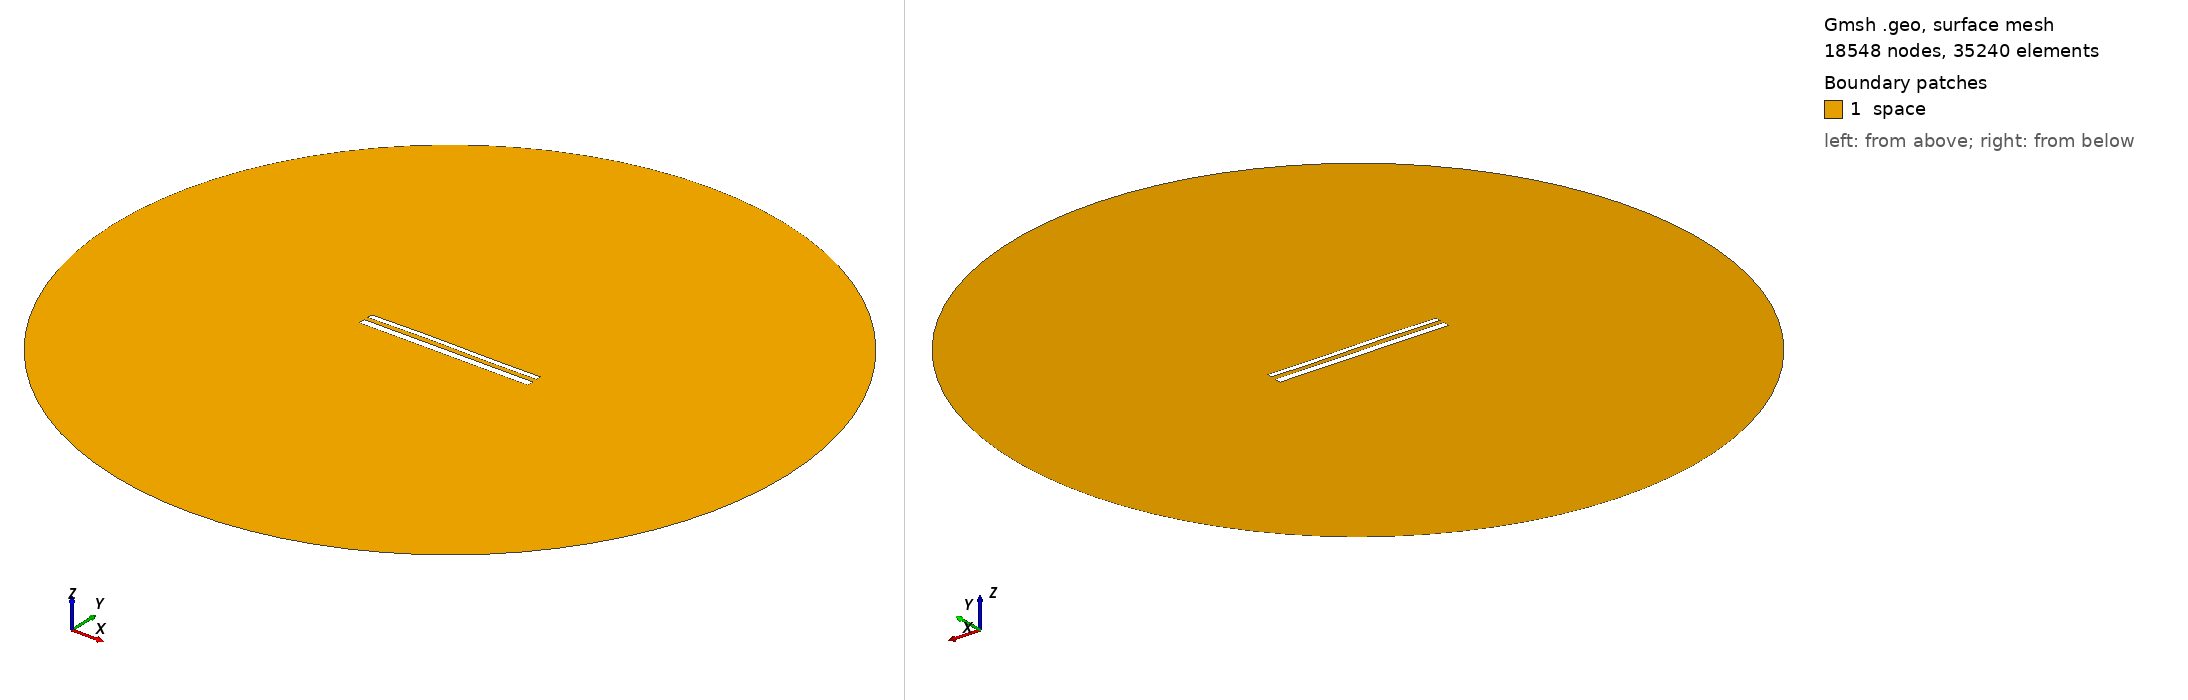

Gmsh geometry script, surface-meshed: 18548 nodes, 35240 surface elements. Boundary patches (legend numbers): 1 space. Left view from above one corner, right view from below the opposite corner. Legend entries are the model's physical surfaces. The drawing asked Gmsh for element sizes between 1% and 20% of the model's largest extent; the script's own settings can give other sizes.

=== 1619.geo (drawn) ===
//---------------------------------------
// Geometry kernel
//---------------------------------------

SetFactory("OpenCASCADE");



//---------------------------------------
// Parameters of the geometry
//---------------------------------------

// Overetch of the upper plate
overetch = 0.375;

// Distance between the plates
distance = 2.5;

// Discretization over the x axis (for the deformation)
nx = 50; 

// Length of the plate
L = 100 - overetch; 

// Number of modes
n = 4; 

// 1st mode coefficient
coeff(1) = 0.15;
beta(1) = 0.596864 * 3.1415926535 / L;

// 2nd mode coefficient
coeff(2) = 0.15;
beta(2) = 1.49418 * 3.1415926535 / L;

// 3rd mode coefficient
coeff(3) = 0.15;
beta(3) = 2.50025 * 3.1415926535 / L;

// 4th mode coefficient
coeff(4) = 0.0;
beta(4) = 3.49999 * 3.1415926535 / L;



//---------------------------------------
// Upper plate (deformed rectangle)
//---------------------------------------

// Coordiantes of the upper plate
xmin = -50;
xmax = 50 - overetch;

// Height of the upper plate
yheight = 4 - 2 * overetch;

// Indexes of the points
UpperID[] = {};
LowerID[] = {};
LeftID[] = {};
RightID[] = {};

// Point index
p = 1;

// Horizontal edges
For i In {1:nx}
    x = xmin + (i-1)*(xmax - xmin)/(nx-1);

    y_bottom = distance / 2 + overetch;
    For j In {1:n}
        C = (Cosh(beta(j)*L) + Cos(beta(j)*L)) / (Sinh(beta(j)*L) + Sin(beta(j)*L));
        y_bottom  = y_bottom + coeff(j) * (Cosh(beta(j)*(x+50)) - Cos(beta(j)*(x+50)) - C * (Sinh(beta(j)*(x+50)) - Sin(beta(j)*(x+50))));
    EndFor

    y_top = y_bottom + yheight;

    Point(p) = {x, y_top, 0, 1.0};
    UpperID[i] = p;
    p = p + 1;

    Point(p) = {x, y_bottom, 0, 1.0};
    LowerID[i] = p;
    p = p + 1;
EndFor

// Create point lists
UpperPts[] = {}; LowerPts[] = {};
For i In {1:nx}
  UpperPts[] += {UpperID[i]};
  LowerPts[] += {LowerID[i]};
EndFor

// Build splines
Spline(1) = {UpperPts[]};
Spline(2) = {LowerPts[]};
Line(3) = {LowerPts[nx-1], UpperPts[nx-1]};
Line(4) = {LowerPts[0], UpperPts[0]};

// Build the plane surface
Curve Loop(1) = {2, 3, -1, -4};
Plane Surface(1) = {1};



//---------------------------------------
// Lower plate (rectangle)
//---------------------------------------

// Vertices
Point(1001) = {-50, -1, 0, 1.0};
Point(1002) = { 50, -1, 0, 1.0};
Point(1003) = { 50,  -5, 0, 1.0};
Point(1004) = {-50,  -5, 0, 1.0};

// Edges
Line(5) = {1001, 1002};
Line(6) = {1002, 1003};
Line(7) = {1003, 1004};
Line(8) = {1004, 1001};

// Plane surface
Line Loop(2) = {5, 6, 7, 8};
Plane Surface(2) = {2}; 



//---------------------------------------
// Outer (fictious) boundary
//---------------------------------------

// Points
Point(1005) = {0, 0, 0};       // Center
Point(1006) = {200, 0, 0};     // Start point
Point(1007) = {0, 200, 0};     // 90 degrees
Point(1008) = {-200, 0, 0};    // 180 degrees
Point(1009) = {0, -200, 0};    // 270 degrees

// Circle arcs (each needs start, center, end)
Circle(9) = {1006, 1005, 1007};
Circle(10) = {1007, 1005, 1008};
Circle(11) = {1008, 1005, 1009};
Circle(12) = {1009, 1005, 1006};

// Plane surface for the entire domain
Curve Loop(3) = {9, 10, 11, 12};
Surface(3) = {3};

// Subtract the plates from the whole domain to obtain the actual domain where we want to solve the equations
BooleanDifference{ Surface{3}; Delete; }{ Surface{1}; Surface{2}; Delete; }




//---------------------------------------
// Transfinite Lines/Curves
//---------------------------------------

// Set the number of points on the boundaries
r = 12;
d = 0.15;

// Plates
Transfinite Curve {1} = 50*r/4 Using Progression 1;
Transfinite Line {2} = 50*r Using Progression 1;
Transfinite Curve {3, 4} = 2*r Using Progression 1+d;
Transfinite Line {5} = 50*r Using Progression 1;
Transfinite Line {7} = 50*r/4 Using Progression 1;
Transfinite Line {6} = 2*r Using Progression 1+d;
Transfinite Line {8} = 2*r Using Progression 1-d;

// Outer boundary
Transfinite Line {9, 10, 11, 12} = 20 Using Progression 1;



//---------------------------------------
// Physical groups
//---------------------------------------                

// Physical curves (boundaries)
Physical Line("force_segment", 10) = {2};
Physical Line("upper_plate", 11) = {1, 3, 4};
Physical Line("lower_plate", 12) = {5, 6, 7, 8};
Physical Line("boundary", 20) = {9, 10, 11, 12};

// Physical Surfaces
Physical Surface("space", 30) = {3};



//---------------------------------------
// 6. Generate the Mesh
//---------------------------------------

// 2D mesh generation
Mesh 2;
